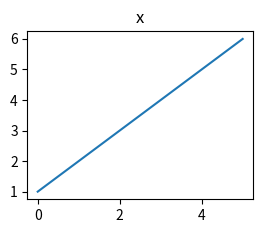

This chart was generated by the following Python code:
import numpy as np 
import matplotlib.pyplot as plt
x=np.array([1,2,3,4,5,6])
plt.subplot(2,2,1)
plt.plot(x)
plt.title("x")
plt.show()  
